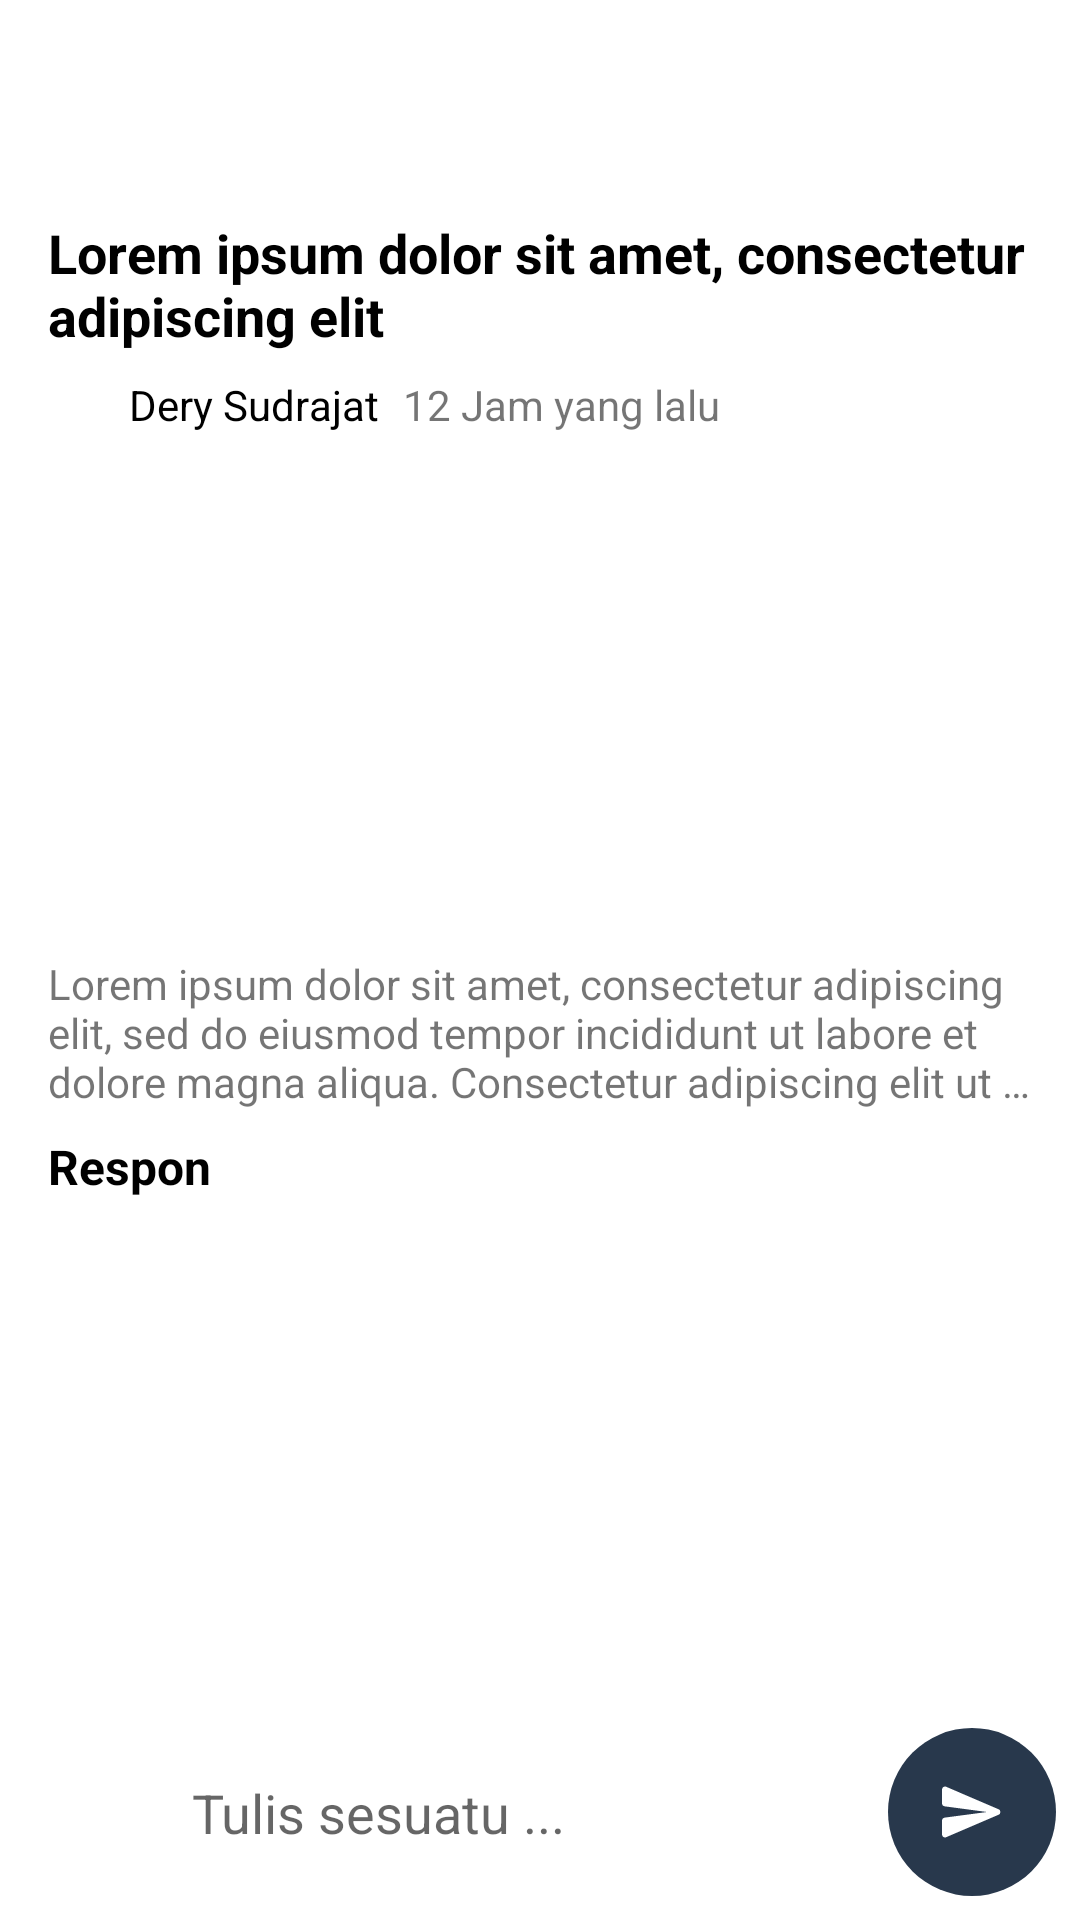

Here is an Android app screen rendered from its layout file. Give the layout XML and the strings, colors and styles it references.
<!-- AndroidManifest.xml: application theme Theme.Teachly -->
<!-- res/layout/activity_detail_discussion.xml -->
<?xml version="1.0" encoding="utf-8"?>
<androidx.constraintlayout.widget.ConstraintLayout xmlns:android="http://schemas.android.com/apk/res/android"
    xmlns:app="http://schemas.android.com/apk/res-auto"
    xmlns:tools="http://schemas.android.com/tools"
    android:layout_width="match_parent"
    android:layout_height="match_parent"
    tools:context=".ui.detaildiscussion.DetailDiscussionActivity">

    <com.google.android.material.appbar.AppBarLayout
        android:id="@+id/appBarLayout2"
        android:layout_width="match_parent"
        android:layout_height="wrap_content"
        android:background="@color/white"
        app:elevation="0dp"
        app:layout_constraintEnd_toEndOf="parent"
        app:layout_constraintStart_toStartOf="parent"
        app:layout_constraintTop_toTopOf="parent">

        <androidx.appcompat.widget.Toolbar
            android:id="@+id/toolbar"
            android:layout_width="match_parent"
            android:layout_height="?attr/actionBarSize" />

    </com.google.android.material.appbar.AppBarLayout>

    <include
        android:id="@+id/layoutContentDiscussion"
        layout="@layout/layout_content_discussion"
        android:layout_width="0dp"
        android:layout_height="0dp"
        app:layout_constraintBottom_toTopOf="@+id/appBarLayout"
        app:layout_constraintEnd_toEndOf="parent"
        app:layout_constraintStart_toStartOf="parent"
        app:layout_constraintTop_toBottomOf="@+id/appBarLayout2" />

    <com.google.android.material.appbar.AppBarLayout
        android:id="@+id/appBarLayout"
        android:layout_width="match_parent"
        android:layout_height="wrap_content"
        android:background="@android:color/transparent"
        app:elevation="0dp"
        app:layout_constraintBottom_toBottomOf="parent"
        app:layout_constraintEnd_toEndOf="parent"
        app:layout_constraintStart_toStartOf="parent">

        <include
            android:id="@+id/layoutChatBar"
            layout="@layout/layout_comment_bar" />

    </com.google.android.material.appbar.AppBarLayout>

</androidx.constraintlayout.widget.ConstraintLayout>
<!-- res/layout/layout_content_discussion.xml (included above) -->
<?xml version="1.0" encoding="utf-8"?>
<androidx.core.widget.NestedScrollView xmlns:android="http://schemas.android.com/apk/res/android"
    xmlns:app="http://schemas.android.com/apk/res-auto"
    xmlns:tools="http://schemas.android.com/tools"
    android:layout_width="match_parent"
    android:layout_height="match_parent">

    <androidx.constraintlayout.widget.ConstraintLayout
        android:layout_width="match_parent"
        android:layout_height="match_parent">

        <TextView
            android:id="@+id/tvTitle"
            android:layout_width="0dp"
            android:layout_height="wrap_content"
            android:layout_marginStart="16dp"
            android:layout_marginTop="16dp"
            android:layout_marginEnd="16dp"
            android:text="Lorem ipsum dolor sit amet, consectetur adipiscing elit"
            android:textColor="@color/black"
            android:textSize="18sp"
            android:textStyle="bold"
            app:layout_constraintEnd_toEndOf="parent"
            app:layout_constraintStart_toStartOf="parent"
            app:layout_constraintTop_toTopOf="parent" />

        <TextView
            android:id="@+id/tvUsername"
            android:layout_width="wrap_content"
            android:layout_height="wrap_content"
            android:layout_marginStart="8dp"
            android:layout_marginTop="8dp"
            android:text="Dery Sudrajat"
            android:textColor="@color/black"
            app:layout_constraintStart_toEndOf="@+id/ivAva"
            app:layout_constraintTop_toBottomOf="@+id/tvTitle" />

        <TextView
            android:id="@+id/tvTime"
            android:layout_width="0dp"
            android:layout_height="wrap_content"
            android:layout_marginStart="8dp"
            android:layout_marginEnd="16dp"
            android:text="12 Jam yang lalu"
            app:layout_constraintEnd_toEndOf="parent"
            app:layout_constraintStart_toEndOf="@+id/tvUsername"
            app:layout_constraintTop_toTopOf="@+id/tvUsername" />

        <ImageView
            android:id="@+id/ivAva"
            android:layout_width="0dp"
            android:layout_height="0dp"
            app:layout_constraintBottom_toBottomOf="@+id/tvUsername"
            app:layout_constraintDimensionRatio="1:1"
            app:layout_constraintStart_toStartOf="@+id/tvTitle"
            app:layout_constraintTop_toTopOf="@+id/tvUsername"
            tools:srcCompat="@tools:sample/avatars" />

        <TextView
            android:id="@+id/tvDesc"
            android:layout_width="0dp"
            android:layout_height="wrap_content"
            android:layout_marginStart="16dp"
            android:layout_marginTop="8dp"
            android:layout_marginEnd="16dp"
            android:ellipsize="end"
            android:maxLines="3"
            android:text="Lorem ipsum dolor sit amet, consectetur adipiscing elit, sed do eiusmod tempor incididunt ut labore et dolore magna aliqua. Consectetur adipiscing elit ut aliquam purus sit amet luctus venenatis. Porta non pulvinar neque laoreet. Volutpat ac tincidunt vitae semper quis lectus. Sed ullamcorper morbi tincidunt ornare. Ac turpis egestas sed tempus urna et pharetra pharetra. Id ornare arcu odio ut sem nulla pharetra diam."
            app:layout_constraintEnd_toEndOf="parent"
            app:layout_constraintStart_toStartOf="parent"
            app:layout_constraintTop_toBottomOf="@+id/ivContent" />

        <ImageView
            android:id="@+id/ivContent"
            android:layout_width="0dp"
            android:layout_height="150dp"
            android:layout_marginTop="16dp"
            android:layout_marginEnd="16dp"
            android:scaleType="centerCrop"
            app:layout_constraintEnd_toEndOf="parent"
            app:layout_constraintHorizontal_bias="1.0"
            app:layout_constraintStart_toStartOf="@+id/ivAva"
            app:layout_constraintTop_toBottomOf="@+id/ivAva"
            tools:srcCompat="@tools:sample/backgrounds/scenic" />

        <com.google.android.material.chip.ChipGroup
            android:id="@+id/chipGroup"
            android:layout_width="0dp"
            android:layout_height="wrap_content"
            android:layout_marginStart="16dp"
            android:layout_marginEnd="16dp"
            app:layout_constraintEnd_toEndOf="parent"
            app:layout_constraintStart_toStartOf="parent"
            app:layout_constraintTop_toBottomOf="@+id/tvDesc" />

        <TextView
            android:id="@+id/textView62"
            android:layout_width="0dp"
            android:layout_height="wrap_content"
            android:layout_marginTop="8dp"
            android:text="Respon"
            android:textColor="@color/black"
            android:textSize="16sp"
            android:textStyle="bold"
            app:layout_constraintEnd_toEndOf="@+id/chipGroup"
            app:layout_constraintStart_toStartOf="@+id/chipGroup"
            app:layout_constraintTop_toBottomOf="@+id/chipGroup" />

        <androidx.recyclerview.widget.RecyclerView
            android:id="@+id/rvResponse"
            android:layout_width="0dp"
            android:layout_height="wrap_content"
            android:nestedScrollingEnabled="false"
            app:layoutManager="androidx.recyclerview.widget.LinearLayoutManager"
            app:layout_constraintBottom_toBottomOf="parent"
            app:layout_constraintEnd_toEndOf="parent"
            app:layout_constraintStart_toStartOf="parent"
            app:layout_constraintTop_toBottomOf="@+id/textView62"
            tools:listitem="@layout/item_comment" />

    </androidx.constraintlayout.widget.ConstraintLayout>
</androidx.core.widget.NestedScrollView>
<!-- res/layout/layout_comment_bar.xml (included above) -->
<?xml version="1.0" encoding="utf-8"?>
<androidx.constraintlayout.widget.ConstraintLayout xmlns:android="http://schemas.android.com/apk/res/android"
    xmlns:app="http://schemas.android.com/apk/res-auto"
    xmlns:tools="http://schemas.android.com/tools"
    android:layout_width="match_parent"
    android:layout_height="wrap_content"
    android:background="@color/ic_launcher_background"
    android:minHeight="?attr/actionBarSize"
    android:padding="8dp">

    <androidx.cardview.widget.CardView
        android:id="@+id/cardView"
        android:layout_width="0dp"
        android:layout_height="0dp"
        android:layout_marginEnd="8dp"
        app:cardBackgroundColor="?android:attr/windowBackground"
        app:cardCornerRadius="28dp"
        app:cardElevation="0dp"
        app:layout_constraintBottom_toBottomOf="parent"
        app:layout_constraintEnd_toStartOf="@+id/fabSend"
        app:layout_constraintStart_toStartOf="parent"
        app:layout_constraintTop_toTopOf="parent" />


    <ImageView
        android:id="@+id/ivAvatar"
        android:layout_width="40dp"
        android:layout_height="40dp"
        android:layout_marginStart="8dp"
        android:layout_marginTop="8dp"
        app:layout_constraintStart_toStartOf="parent"
        app:layout_constraintTop_toTopOf="parent"
        tools:srcCompat="@tools:sample/avatars" />

    <EditText
        android:id="@+id/edtChat"
        android:layout_width="0dp"
        android:layout_height="wrap_content"
        android:layout_marginStart="8dp"
        android:layout_marginTop="4dp"
        android:layout_marginEnd="16dp"
        android:layout_marginBottom="4dp"
        android:background="@null"
        android:ems="10"
        android:gravity="start|top"
        android:hint="Tulis sesuatu ..."
        android:inputType="textMultiLine"
        android:maxLines="5"
        android:scrollbars="vertical"
        android:textColor="?android:attr/textColorPrimary"
        app:layout_constraintBottom_toBottomOf="parent"
        app:layout_constraintEnd_toEndOf="@+id/cardView"
        app:layout_constraintStart_toEndOf="@+id/ivAvatar"
        app:layout_constraintTop_toTopOf="parent" />

    <com.google.android.material.floatingactionbutton.FloatingActionButton
        android:id="@+id/fabSend"
        android:layout_width="wrap_content"
        android:layout_height="wrap_content"
        android:clickable="true"
        android:focusable="true"
        app:backgroundTint="@color/primary"
        app:borderWidth="0dp"
        app:elevation="0dp"
        app:layout_constraintEnd_toEndOf="parent"
        app:layout_constraintTop_toTopOf="parent"
        app:srcCompat="@drawable/ic_send"
        app:tint="@android:color/white" />

</androidx.constraintlayout.widget.ConstraintLayout>
<!-- res/layout/item_comment.xml (included above) -->
<?xml version="1.0" encoding="utf-8"?>
<androidx.constraintlayout.widget.ConstraintLayout xmlns:android="http://schemas.android.com/apk/res/android"
    xmlns:app="http://schemas.android.com/apk/res-auto"
    xmlns:tools="http://schemas.android.com/tools"
    android:layout_width="match_parent"
    android:layout_height="wrap_content">

    <ImageView
        android:id="@+id/imageView14"
        android:layout_width="0dp"
        android:layout_height="0dp"
        android:layout_marginStart="16dp"
        app:layout_constraintBottom_toBottomOf="@+id/tvTime"
        app:layout_constraintDimensionRatio="1:1"
        app:layout_constraintStart_toStartOf="parent"
        app:layout_constraintTop_toTopOf="@+id/tvName"
        tools:srcCompat="@tools:sample/avatars" />

    <TextView
        android:id="@+id/tvName"
        android:layout_width="0dp"
        android:layout_height="wrap_content"
        android:layout_marginStart="8dp"
        android:layout_marginTop="16dp"
        android:layout_marginEnd="16dp"
        android:text="Dery Sudrajat"
        android:textColor="@color/black"
        android:textStyle="bold"
        app:layout_constraintEnd_toEndOf="parent"
        app:layout_constraintStart_toEndOf="@+id/imageView14"
        app:layout_constraintTop_toTopOf="parent" />

    <TextView
        android:id="@+id/tvTime"
        android:layout_width="0dp"
        android:layout_height="wrap_content"
        android:layout_marginStart="8dp"
        android:layout_marginEnd="16dp"
        android:text="12 menit lalu"
        android:textSize="12sp"
        app:layout_constraintEnd_toEndOf="parent"
        app:layout_constraintStart_toEndOf="@+id/imageView14"
        app:layout_constraintTop_toBottomOf="@+id/tvName" />

    <TextView
        android:id="@+id/tvComment"
        android:layout_width="0dp"
        android:layout_height="wrap_content"
        android:layout_marginTop="4dp"
        android:layout_marginEnd="16dp"
        android:layout_marginBottom="16dp"
        android:text="Lorem ipsum dolor sit amet, consectetur adipiscing elit, sed do eiusmod tempor incididunt ut labore et dolore magna aliqua. Consectetur adipiscing elit ut aliquam purus sit amet luctus venenatis. Porta non pulvinar neque laoreet."
        android:textColor="@color/black"
        app:layout_constraintBottom_toBottomOf="parent"
        app:layout_constraintEnd_toEndOf="parent"
        app:layout_constraintStart_toStartOf="@+id/tvTime"
        app:layout_constraintTop_toBottomOf="@+id/tvTime" />
</androidx.constraintlayout.widget.ConstraintLayout>
<!-- resources referenced by this layout -->
<resources>
  <color name="black">#FF000000</color>
  <color name="primary">#28384c</color>
  <color name="white">#FFFFFFFF</color>
  <!-- drawable ic_send (drawable) -->
  <vector xmlns:android="http://schemas.android.com/apk/res/android"
      android:width="24dp"
      android:height="24dp"
      android:autoMirrored="true"
      android:tint="?attr/colorControlNormal"
      android:viewportWidth="24"
      android:viewportHeight="24">
    <path
        android:fillColor="@android:color/white"
        android:pathData="M3.4,20.4l17.45,-7.48c0.81,-0.35 0.81,-1.49 0,-1.84L3.4,3.6c-0.66,-0.29 -1.39,0.2 -1.39,0.91L2,9.12c0,0.5 0.37,0.93 0.87,0.99L17,12 2.87,13.88c-0.5,0.07 -0.87,0.5 -0.87,1l0.01,4.61c0,0.71 0.73,1.2 1.39,0.91z" />
  </vector>
  <style name="Theme.Teachly" parent="Theme.MaterialComponents.Light.NoActionBar">
          
          <item name="colorPrimary">@color/primary</item>
          <item name="colorPrimaryVariant">@color/primary_dark</item>
          <item name="colorOnPrimary">@color/white</item>
          
          <item name="colorSecondary">@color/secondary</item>
          <item name="colorSecondaryVariant">@color/secondary_dark</item>
          <item name="colorOnSecondary">@color/black</item>
          
          <item name="android:statusBarColor" tools:targetApi="l">?attr/colorPrimaryVariant</item>
          
      </style>
  <color name="primary_dark">#001224</color>
  <color name="secondary">#ff5630</color>
  <color name="secondary_dark">#c41a00</color>
</resources>
